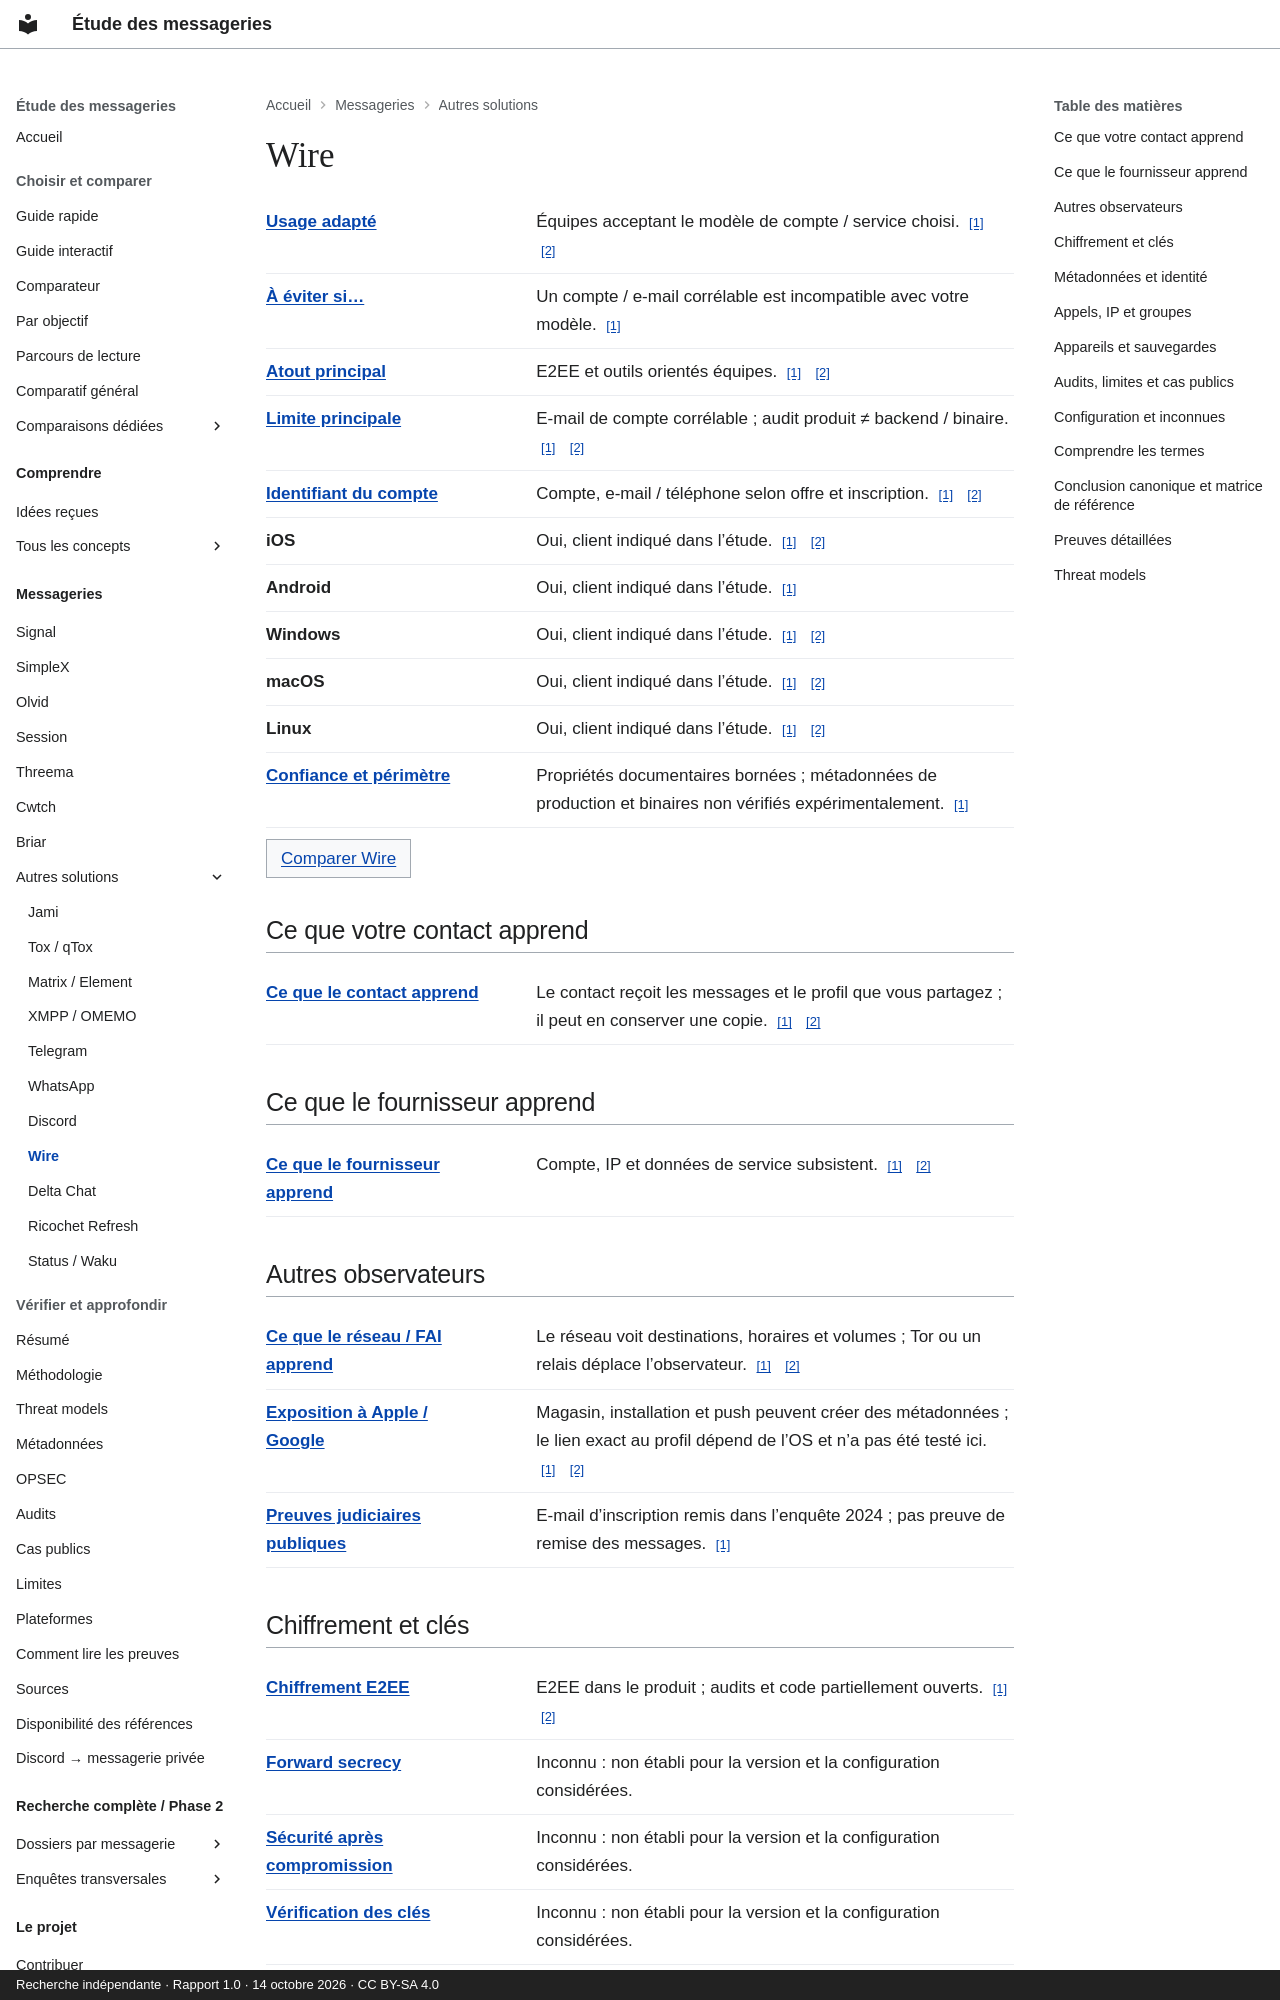

repository: Voldigoade/recherche-messageries · page: messageries/wire/index.html · generator: mkdocs · copyright: Recherche indépendante · Rapport 1.0 · 14 octobre 2026 · CC BY-SA 4.0

---
title: Wire
description: 'Fiche de référence : Wire. E-mail de compte corrélable ; audit produit
  ≠ backend / binaire.'
generated_v2: true
editorial_source: data/messengers.json
search:
  boost: 3
---

# Wire

<dl class="fact-list"><div><dt><a href="/recherche-messageries/concepts/threat-model/" title="Préciser ce que vous protégez, contre qui, et avec quelles contraintes.">Usage adapté</a></dt><dd>Équipes acceptant le modèle de compte / service choisi. <a class="fact-source" href="https://github.com/Voldigoade/recherche-messageries/blob/main/research/rapport-final-messageries.md#L284" aria-label="Source: Wire / best — report.wire">[1]</a> <a class="fact-source" href="https://github.com/Voldigoade/recherche-messageries/blob/main/research/rapport-final-messageries.md#L85" aria-label="Source: Wire / best — report.comparison">[2]</a></dd></div><div><dt><a href="/recherche-messageries/concepts/threat-model/" title="Préciser ce que vous protégez, contre qui, et avec quelles contraintes.">À éviter si…</a></dt><dd>Un compte / e-mail corrélable est incompatible avec votre modèle. <a class="fact-source" href="https://github.com/Voldigoade/recherche-messageries/blob/main/research/rapport-final-messageries.md#L284" aria-label="Source: Wire / avoid — report.wire">[1]</a></dd></div><div><dt><a href="/recherche-messageries/concepts/threat-model/" title="Préciser ce que vous protégez, contre qui, et avec quelles contraintes.">Atout principal</a></dt><dd>E2EE et outils orientés équipes. <a class="fact-source" href="https://github.com/Voldigoade/recherche-messageries/blob/main/research/rapport-final-messageries.md#L284" aria-label="Source: Wire / strength — report.wire">[1]</a> <a class="fact-source" href="https://github.com/Voldigoade/recherche-messageries/blob/main/research/rapport-final-messageries.md#L85" aria-label="Source: Wire / strength — report.comparison">[2]</a></dd></div><div><dt><a href="/recherche-messageries/concepts/threat-model/" title="Préciser ce que vous protégez, contre qui, et avec quelles contraintes.">Limite principale</a></dt><dd>E-mail de compte corrélable ; audit produit ≠ backend / binaire. <a class="fact-source" href="https://github.com/Voldigoade/recherche-messageries/blob/main/research/rapport-final-messageries.md#L284" aria-label="Source: Wire / weakness — report.wire">[1]</a> <a class="fact-source" href="https://github.com/Voldigoade/recherche-messageries/blob/main/research/rapport-final-messageries.md#L85" aria-label="Source: Wire / weakness — report.comparison">[2]</a></dd></div><div><dt><a href="/recherche-messageries/concepts/pseudonymity/" title="Utiliser une identité différente de votre identité civile. Elle peut toutefois être reliée à vous.">Identifiant du compte</a></dt><dd>Compte, e-mail / téléphone selon offre et inscription. <a class="fact-source" href="https://github.com/Voldigoade/recherche-messageries/blob/main/research/rapport-final-messageries.md#L284" aria-label="Source: Wire / identifier — report.wire">[1]</a> <a class="fact-source" href="https://github.com/Voldigoade/recherche-messageries/blob/main/research/rapport-final-messageries.md#L85" aria-label="Source: Wire / identifier — report.comparison">[2]</a></dd></div><div><dt>iOS</dt><dd>Oui, client indiqué dans l’étude. <a class="fact-source" href="https://github.com/Voldigoade/recherche-messageries/blob/main/research/rapport-final-messageries.md#L58" aria-label="Source: Wire / ios — report.platforms">[1]</a> <a class="fact-source" href="https://github.com/Voldigoade/recherche-messageries/blob/main/research/rapport-final-messageries.md#L284" aria-label="Source: Wire / ios — report.wire">[2]</a></dd></div><div><dt>Android</dt><dd>Oui, client indiqué dans l’étude. <a class="fact-source" href="https://github.com/Voldigoade/recherche-messageries/blob/main/research/enquete-messageries-progress.md#L1200" aria-label="Source: Wire / android — phase.wire">[1]</a></dd></div><div><dt>Windows</dt><dd>Oui, client indiqué dans l’étude. <a class="fact-source" href="https://github.com/Voldigoade/recherche-messageries/blob/main/research/rapport-final-messageries.md#L58" aria-label="Source: Wire / windows — report.platforms">[1]</a> <a class="fact-source" href="https://github.com/Voldigoade/recherche-messageries/blob/main/research/rapport-final-messageries.md#L284" aria-label="Source: Wire / windows — report.wire">[2]</a></dd></div><div><dt>macOS</dt><dd>Oui, client indiqué dans l’étude. <a class="fact-source" href="https://github.com/Voldigoade/recherche-messageries/blob/main/research/rapport-final-messageries.md#L58" aria-label="Source: Wire / macos — report.platforms">[1]</a> <a class="fact-source" href="https://github.com/Voldigoade/recherche-messageries/blob/main/research/rapport-final-messageries.md#L284" aria-label="Source: Wire / macos — report.wire">[2]</a></dd></div><div><dt>Linux</dt><dd>Oui, client indiqué dans l’étude. <a class="fact-source" href="https://github.com/Voldigoade/recherche-messageries/blob/main/research/rapport-final-messageries.md#L58" aria-label="Source: Wire / linux — report.platforms">[1]</a> <a class="fact-source" href="https://github.com/Voldigoade/recherche-messageries/blob/main/research/rapport-final-messageries.md#L284" aria-label="Source: Wire / linux — report.wire">[2]</a></dd></div><div><dt><a href="/recherche-messageries/concepts/threat-model/" title="Préciser ce que vous protégez, contre qui, et avec quelles contraintes.">Confiance et périmètre</a></dt><dd>Propriétés documentaires bornées ; métadonnées de production et binaires non vérifiés expérimentalement. <a class="fact-source" href="https://github.com/Voldigoade/recherche-messageries/blob/main/research/rapport-final-messageries.md#L46" aria-label="Source: Wire / confidence — report.methodology">[1]</a></dd></div></dl><p><a class="study-link" href="/recherche-messageries/comparer/?apps=wire,signal">Comparer Wire</a></p>

## Ce que votre contact apprend

<dl class="fact-list"><div><dt><a href="/recherche-messageries/concepts/confidentiality/" title="Limiter qui peut accéder à une information, par exemple au texte d’une conversation.">Ce que le contact apprend</a></dt><dd>Le contact reçoit les messages et le profil que vous partagez ; il peut en conserver une copie. <a class="fact-source" href="https://github.com/Voldigoade/recherche-messageries/blob/main/research/rapport-final-messageries.md#L142" aria-label="Source: Wire / contact — report.metadata">[1]</a> <a class="fact-source" href="https://github.com/Voldigoade/recherche-messageries/blob/main/research/rapport-final-messageries.md#L397" aria-label="Source: Wire / contact — report.limits">[2]</a></dd></div></dl>
